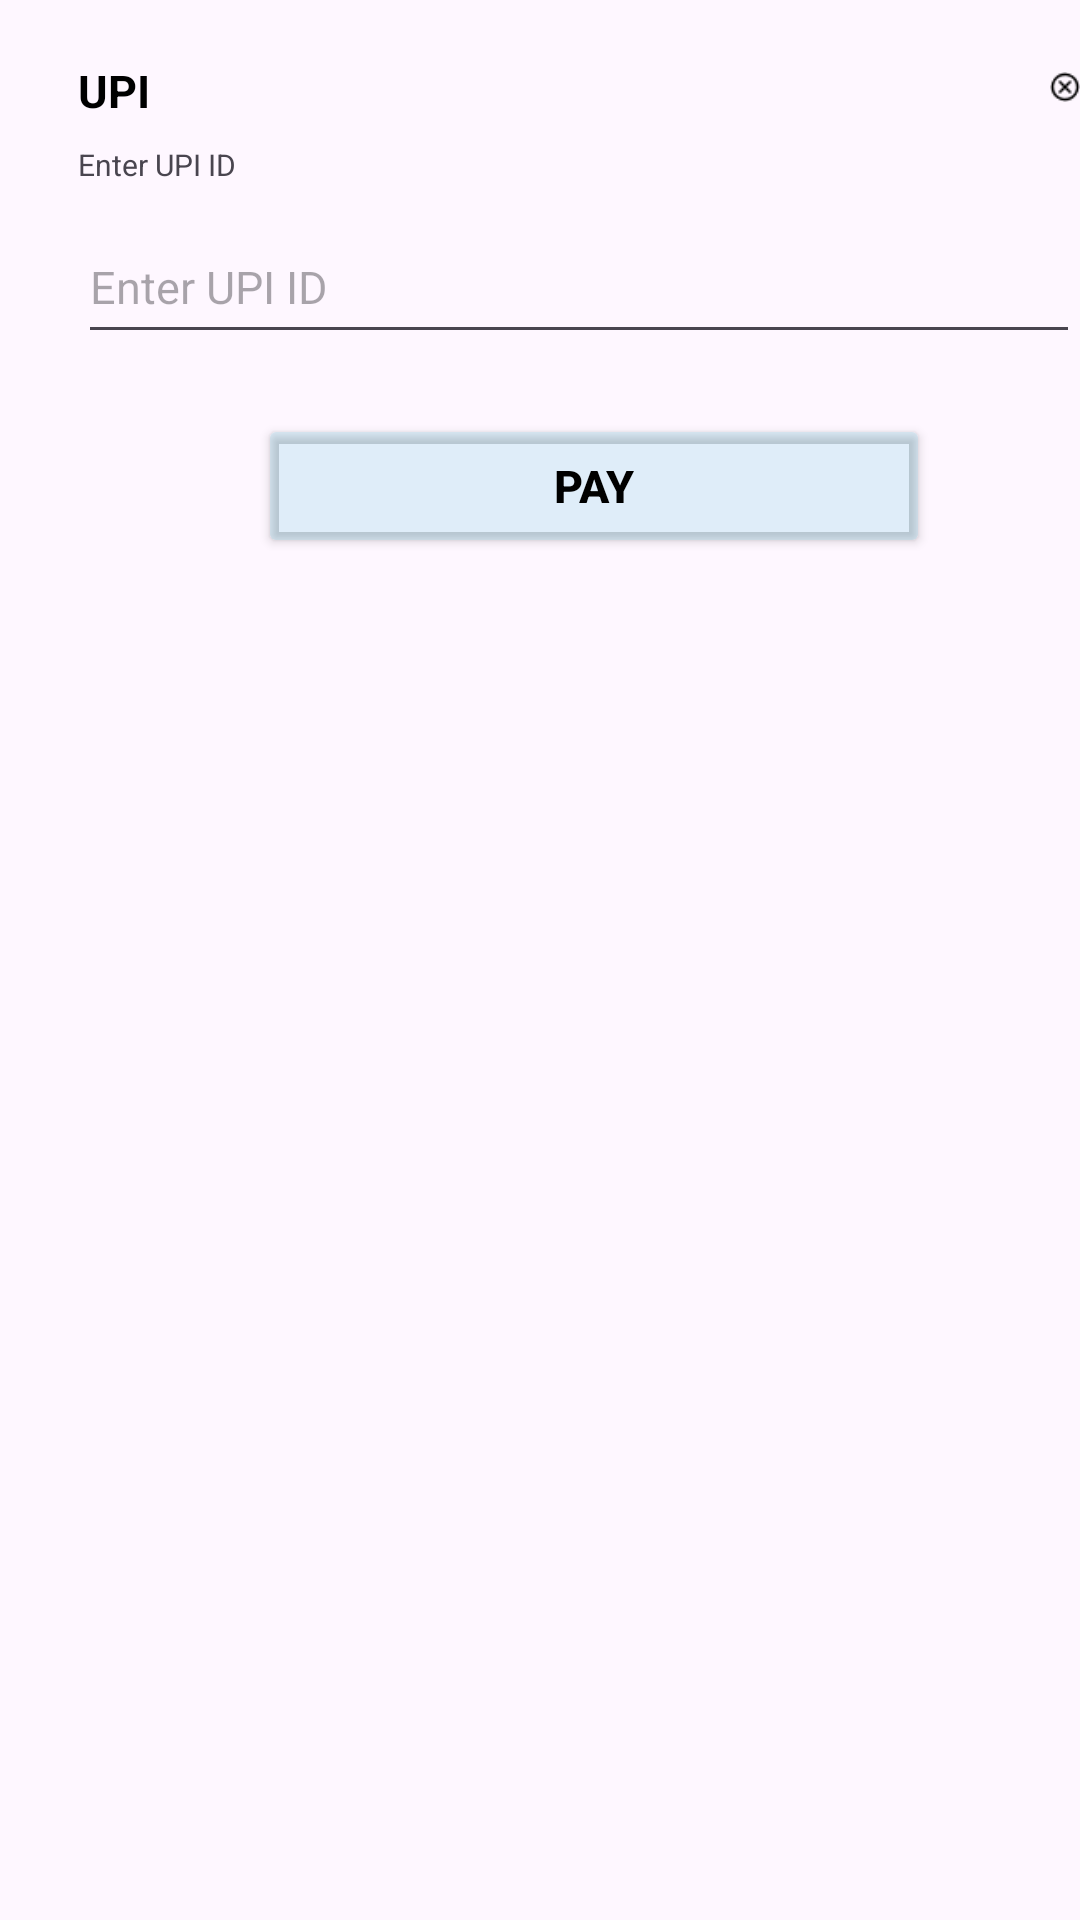

Write the Android layout XML for this screen, with the resource values it uses.
<!-- AndroidManifest.xml: application theme Theme.Home -->
<!-- res/layout/popup_upi.xml -->
<?xml version="1.0" encoding="utf-8"?>
<RelativeLayout xmlns:android="http://schemas.android.com/apk/res/android"
    android:layout_width="match_parent"
    android:layout_height="match_parent"
    android:background="@drawable/dialogbackground"
    >
    <TextView
        android:id="@+id/upi"
        android:layout_width="25dp"
        android:layout_height="18dp"
        android:text="UPI"
        android:textSize="15sp"
        android:textColor="@color/black"
        android:textStyle="bold"
        android:layout_marginStart="26dp"
        android:layout_marginTop="20dp"/>
    <ImageView
        android:id="@+id/cancel_icon"
        android:layout_width="18dp"
        android:layout_height="18dp"
        android:src="@drawable/cross"
        android:layout_marginTop="20dp"
        android:layout_marginStart="350dp"
        android:contentDescription="xyz" />
    <TextView
        android:id="@+id/upi_id"
        android:layout_width="57dp"
        android:layout_height="12dp"
        android:text="Enter UPI ID"
        android:textSize="10sp"
        android:layout_below="@+id/upi"
        android:layout_marginStart="26dp"
        android:layout_marginTop="10dp"/>
    <EditText
        android:id="@+id/enter_upi_id"
        android:layout_width="345dp"
        android:layout_height="48dp"
        android:layout_marginStart="26dp"
        android:layout_below="@+id/upi_id"
        android:layout_marginTop="10dp"
        android:inputType="text"
        android:hint="Enter UPI ID"
        android:textSize="15sp"
        android:importantForAutofill="no"
        />
    <Button
        android:id="@+id/pay"
        android:layout_width="224dp"
        android:layout_height="48dp"
        android:text="Pay"
        android:textColor="@color/black"
        android:textStyle="bold"
        android:textSize="15sp"
        android:layout_below="@+id/enter_upi_id"
        android:layout_marginTop="20dp"
        android:backgroundTint="#2940BBD6"
        android:layout_marginStart="86dp"/>

</RelativeLayout>
<!-- resources referenced by this layout -->
<resources>
  <!-- drawable cross: png bitmap (drawable, 351 bytes) -->
  <style name="Theme.Home" parent="Base.Theme.Home" />
  <style name="Base.Theme.Home" parent="Theme.Material3.DayNight.NoActionBar">
          
          
      </style>
  <!-- not gathered from this repository: default colours our renderer supplied (Android Studio template values) -->
  <color name="black">#FF000000</color>
</resources>
